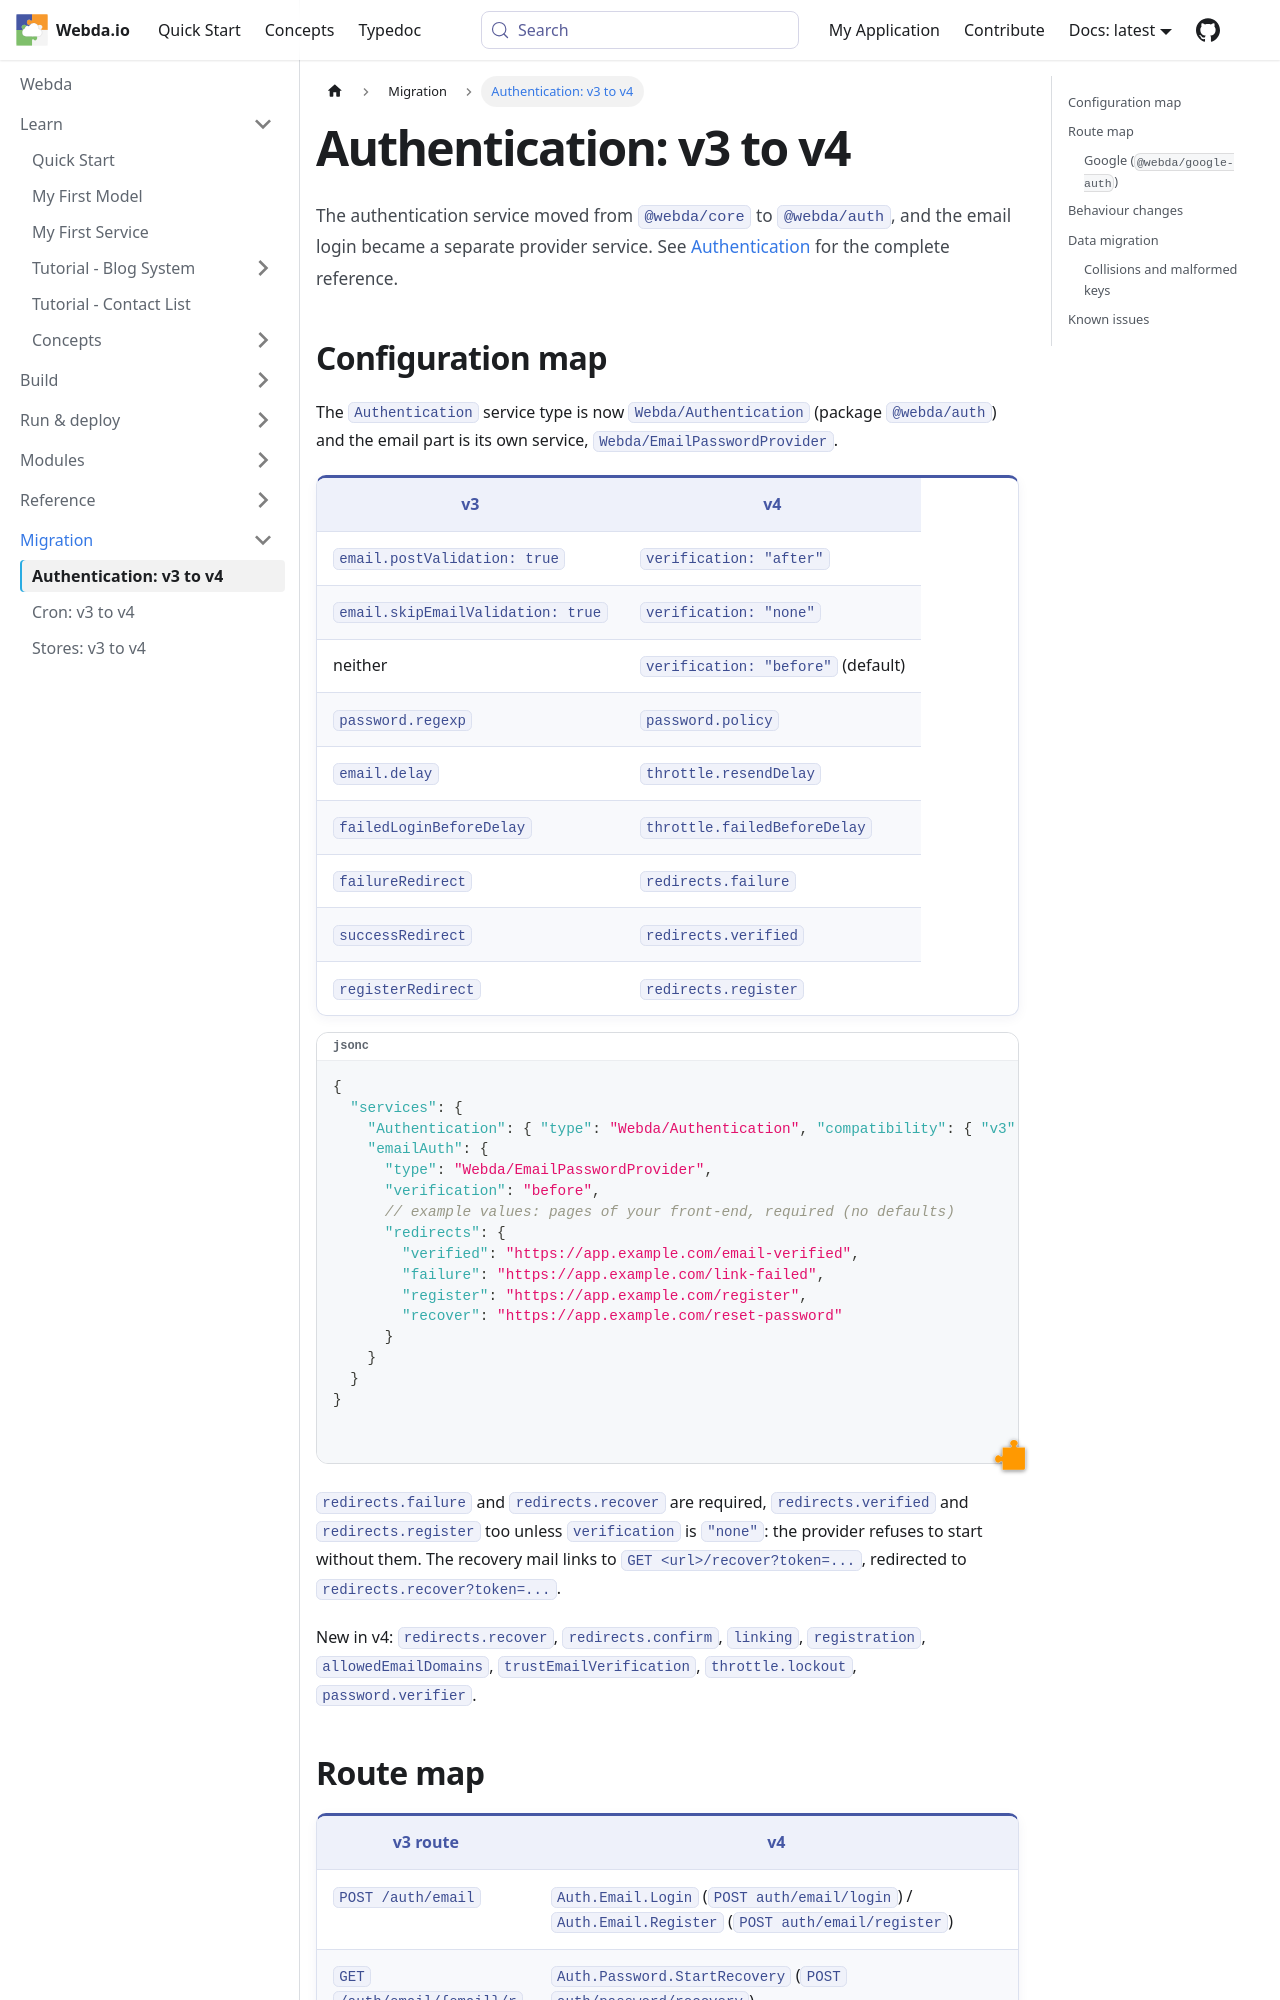

repository: loopingz/webda.io · page: docs/Migration/Authentication-v3-to-v4/index.html · generator: docusaurus

# Authentication: v3 to v4

The authentication service moved from `@webda/core` to `@webda/auth`, and the email login became a separate provider
service. See [Authentication](../Security/Authentication.md) for the complete reference.

## Configuration map

The `Authentication` service type is now `Webda/Authentication` (package `@webda/auth`) and the email part is its own
service, `Webda/EmailPasswordProvider`.

| v3                                | v4                                 |
| --------------------------------- | ---------------------------------- |
| `email.postValidation: true`      | `verification: "after"`            |
| `email.skipEmailValidation: true` | `verification: "none"`             |
| neither                           | `verification: "before"` (default) |
| `password.regexp`                 | `password.policy`                  |
| `email.delay`                     | `throttle.resendDelay`             |
| `failedLoginBeforeDelay`          | `throttle.failedBeforeDelay`       |
| `failureRedirect`                 | `redirects.failure`                |
| `successRedirect`                 | `redirects.verified`               |
| `registerRedirect`                | `redirects.register`               |

```jsonc
{
  "services": {
    "Authentication": { "type": "Webda/Authentication", "compatibility": { "v3": true } },
    "emailAuth": {
      "type": "Webda/EmailPasswordProvider",
      "verification": "before",
      // example values: pages of your front-end, required (no defaults)
      "redirects": {
        "verified": "https://app.example.com/email-verified",
        "failure": "https://app.example.com/link-failed",
        "register": "https://app.example.com/register",
        "recover": "https://app.example.com/reset-password"
      }
    }
  }
}
```

`redirects.failure` and `redirects.recover` are required, `redirects.verified` and `redirects.register` too unless
`verification` is `"none"`: the provider refuses to start without them. The recovery mail links to
`GET <url>/recover?token=...`, redirected to `redirects.recover?token=...`.

New in v4: `redirects.recover`, `redirects.confirm`, `linking`, `registration`, `allowedEmailDomains`, `trustEmailVerification`,
`throttle.lockout`, `password.verifier`.
